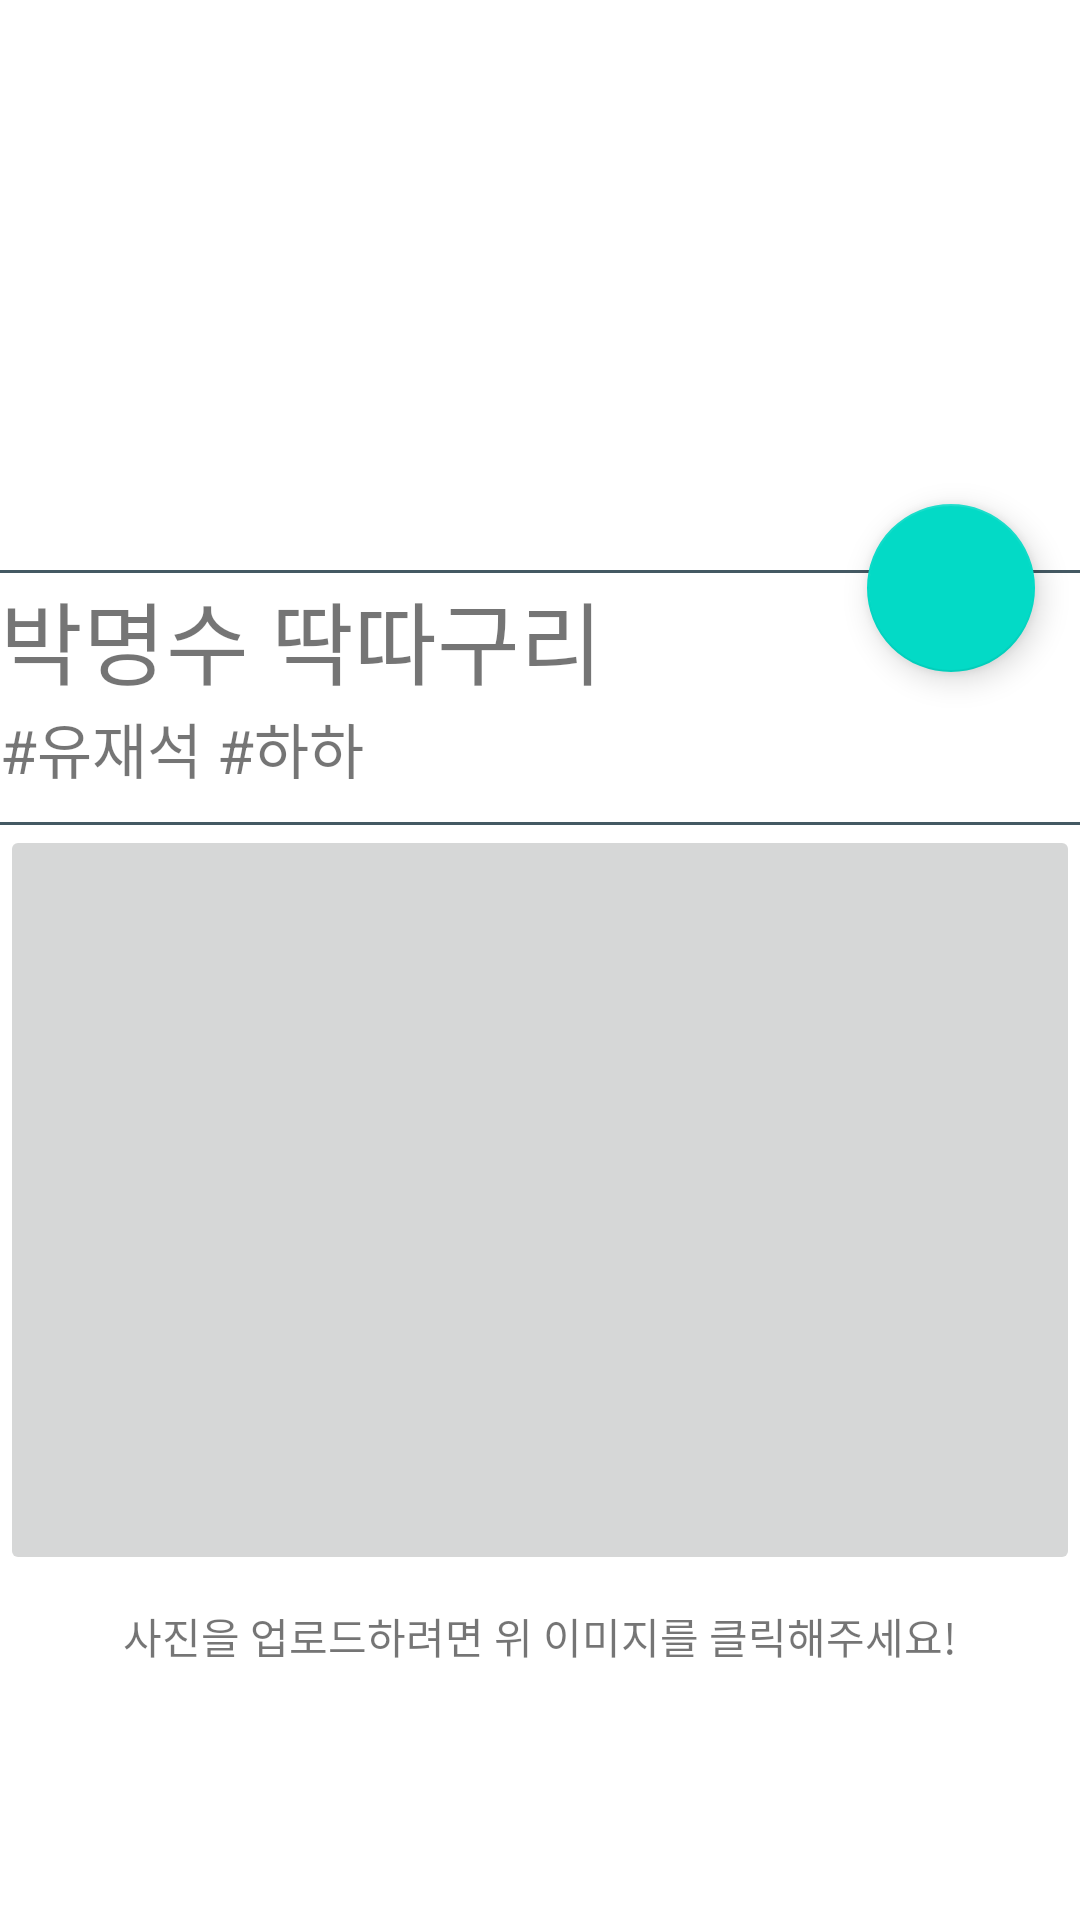

Reconstruct the res/layout file that produces this screen, plus the resources it refers to.
<!-- AndroidManifest.xml: application theme AppTheme -->
<!-- res/layout/activity_detail.xml -->
<?xml version="1.0" encoding="utf-8"?>
<android.support.constraint.ConstraintLayout xmlns:android="http://schemas.android.com/apk/res/android"
    xmlns:tools="http://schemas.android.com/tools"
    android:layout_width="match_parent"
    android:layout_height="match_parent"
    xmlns:app="http://schemas.android.com/apk/res-auto">

    <ImageView
        android:id="@+id/media_image"
        app:layout_constraintTop_toTopOf="parent"
        android:layout_width="match_parent"
        android:layout_height="180dp"
        />

    <View
        android:id="@+id/line1"
        android:layout_width="match_parent"
        android:layout_height="1dp"
        android:background="#445963"
        app:layout_constraintTop_toBottomOf="@id/media_image"
        android:layout_marginTop="10dp"
        />
    <TextView
        android:id = "@+id/Scenename"
        android:text = "박명수 딱따구리"
        android:layout_width="match_parent"
        android:layout_height="wrap_content"
        app:layout_constraintTop_toBottomOf="@+id/line1"
        android:textSize="30dp"
        />
    <TextView
        android:id= "@+id/tagView"
        app:layout_constraintTop_toBottomOf="@id/Scenename"
        android:text="#유재석 #하하"
        android:textSize="20dp"
        android:layout_width="match_parent"

        android:layout_height="wrap_content" />
    <View
        android:id="@+id/line2"
        android:layout_width="match_parent"
        android:layout_height="1dp"
        android:background="#445963"
        app:layout_constraintTop_toBottomOf="@id/tagView"
        android:layout_marginTop="10dp"
        />
    <ImageButton
        android:id="@+id/picture"
        android:src="@drawable/outline_add_a_photo_black_18dp"
        app:layout_constraintTop_toBottomOf="@id/line2"
        android:layout_width="match_parent"
        android:layout_height="250dp"
        android:padding="100dp"

        />
    <TextView
        android:id = "@+id/guide"
        app:layout_constraintTop_toBottomOf="@id/picture"
        app:layout_constraintLeft_toLeftOf="parent"
        app:layout_constraintRight_toRightOf="parent"
        android:layout_marginTop="10dp"
        android:gravity="fill_horizontal"
        android:text="사진을 업로드하려면 위 이미지를 클릭해주세요!"
        android:layout_width="wrap_content"
        android:layout_height="wrap_content" />


    <android.support.design.widget.FloatingActionButton
        android:id="@+id/fab"
        android:layout_width="wrap_content"
        android:layout_height="wrap_content"
        app:layout_constraintBottom_toTopOf="@id/line2"
        app:layout_constraintRight_toRightOf="parent"
        android:layout_marginRight="15dp"
        android:layout_marginBottom="50dp"
        android:src="@drawable/ic_map" />




</android.support.constraint.ConstraintLayout>
<!-- resources referenced by this layout -->
<resources>
  <style name="AppTheme" parent="Theme.MaterialComponents.Light">
      
      <item name="colorPrimary">@color/colorPrimary</item>
      <item name="colorPrimaryDark">@color/colorPrimaryDark</item>
      <item name="colorAccent">@color/colorAccent</item>
      <item name="actionBarStyle">@style/Widget.AppTheme.ActionBar</item>
  
    </style>
  <color name="colorPrimary">#FAFAFA</color>
  <color name="colorPrimaryDark">#C7C7C7</color>
  <color name="colorAccent">#d50000</color>
  <style name="Widget.AppTheme.ActionBar" parent="Widget.AppCompat.Light.ActionBar">
      <item name="android:elevation">0dp</item>
    </style>
</resources>
